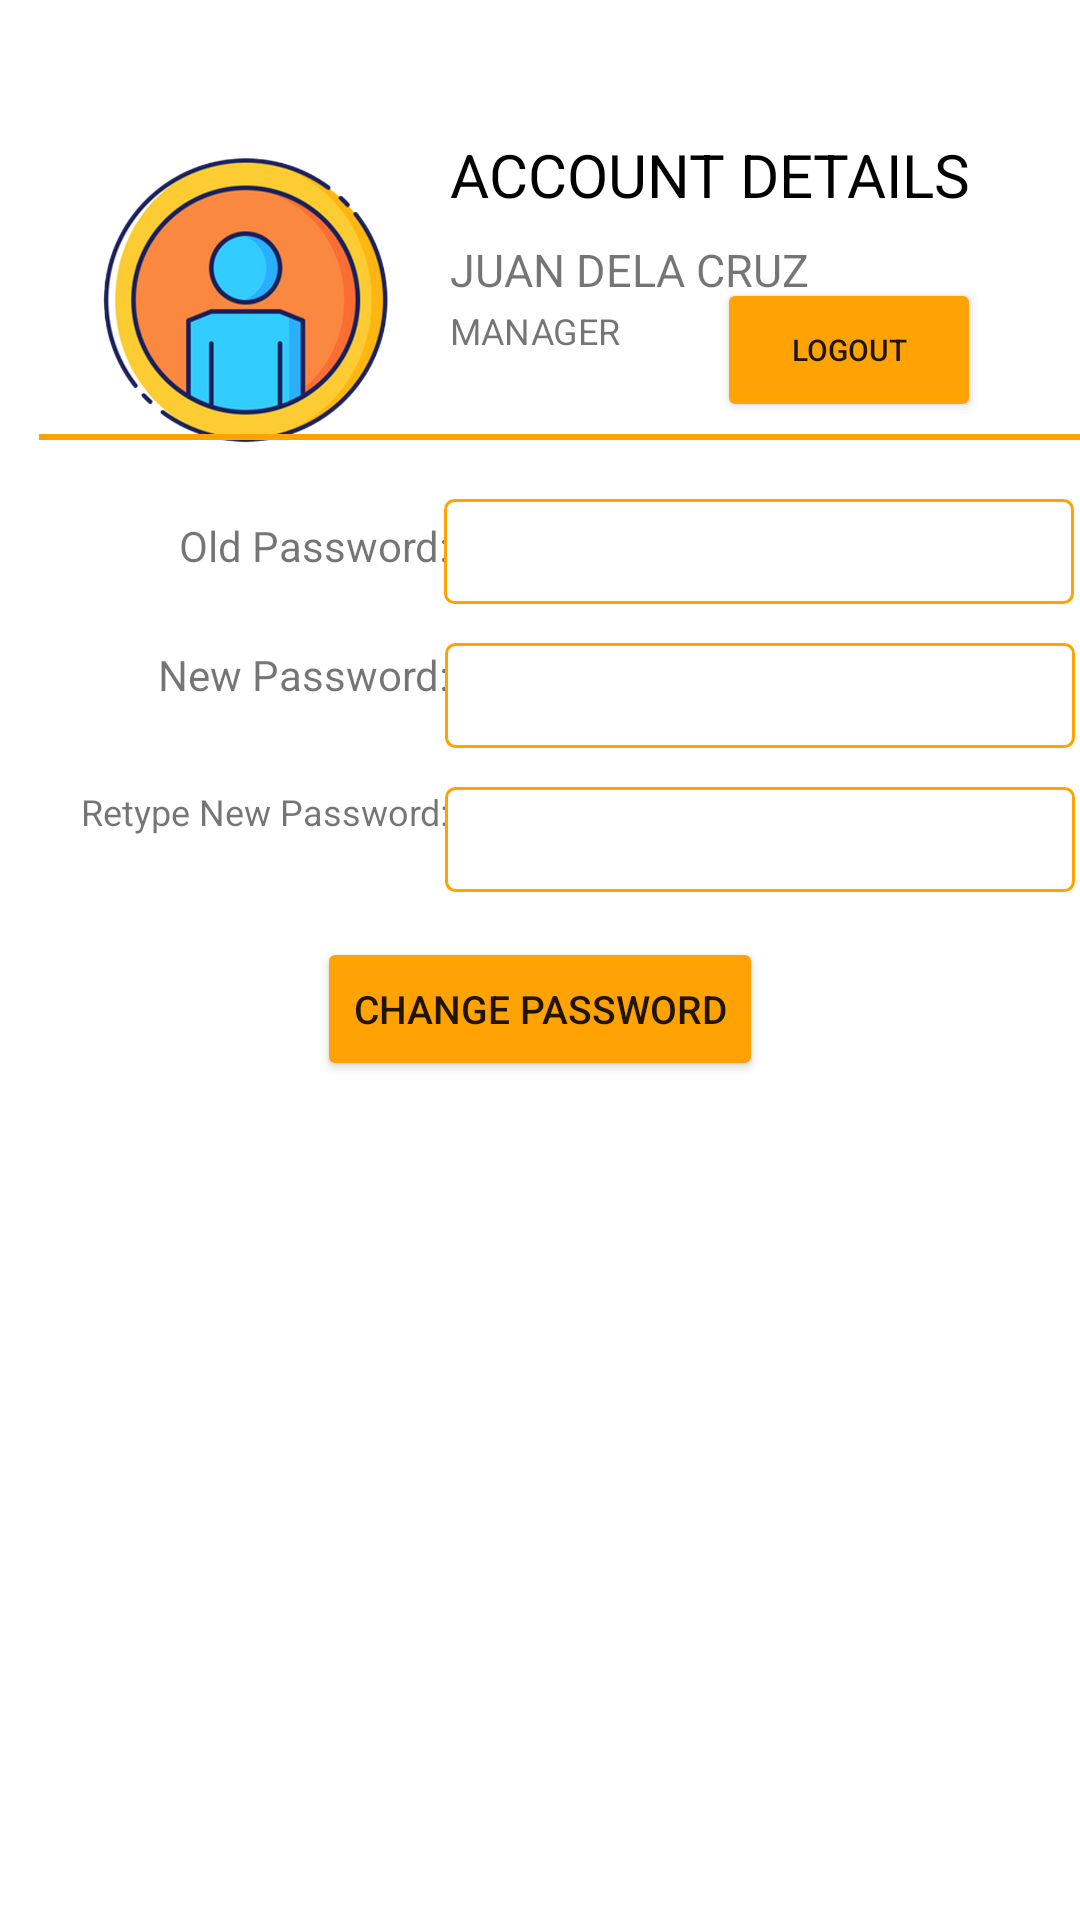

This screen was rendered from an Android layout file. Write that file and the resources it references.
<!-- AndroidManifest.xml: application theme Theme.POS -->
<!-- res/layout/activity_account.xml -->
<?xml version="1.0" encoding="utf-8"?>
<androidx.constraintlayout.widget.ConstraintLayout xmlns:android="http://schemas.android.com/apk/res/android"
    xmlns:app="http://schemas.android.com/apk/res-auto"
    xmlns:tools="http://schemas.android.com/tools"
    android:layout_width="match_parent"
    android:layout_height="match_parent"
    tools:context=".Account">

    <ImageView
        android:id="@+id/imageView7"
        android:layout_width="wrap_content"
        android:layout_height="wrap_content"
        app:layout_constraintBottom_toBottomOf="parent"
        app:layout_constraintEnd_toEndOf="parent"
        app:layout_constraintHorizontal_bias="1.0"
        app:layout_constraintStart_toStartOf="parent"
        app:layout_constraintTop_toTopOf="parent"
        app:layout_constraintVertical_bias="1.0"
        app:srcCompat="@drawable/pipays20opa" />

    <androidx.constraintlayout.widget.Guideline
        android:id="@+id/top"
        android:layout_width="wrap_content"
        android:layout_height="wrap_content"
        android:orientation="horizontal"
        app:layout_constraintGuide_begin="38dp" />

    <androidx.constraintlayout.widget.Guideline
        android:id="@+id/bottom"
        android:layout_width="wrap_content"
        android:layout_height="wrap_content"
        android:orientation="horizontal"
        app:layout_constraintGuide_end="60dp" />

    <androidx.constraintlayout.widget.Guideline
        android:id="@+id/left"
        android:layout_width="wrap_content"
        android:layout_height="wrap_content"
        android:orientation="vertical"
        app:layout_constraintGuide_begin="30dp" />

    <androidx.constraintlayout.widget.Guideline
        android:id="@+id/right"
        android:layout_width="wrap_content"
        android:layout_height="wrap_content"
        android:orientation="vertical"
        app:layout_constraintGuide_end="30dp" />

    <androidx.constraintlayout.widget.Guideline
        android:id="@+id/guideline5"
        android:layout_width="wrap_content"
        android:layout_height="wrap_content"
        android:orientation="horizontal"
        app:layout_constraintGuide_percent="0.22" />


    <ImageView
        android:id="@+id/imageView"
        android:layout_width="136dp"
        android:layout_height="123dp"
        android:layout_marginLeft="14dp"
        app:layout_constraintBottom_toTopOf="@+id/guideline5"
        app:layout_constraintEnd_toStartOf="@+id/textView7"
        app:layout_constraintHorizontal_bias="0.0"
        app:layout_constraintStart_toStartOf="parent"
        app:layout_constraintTop_toTopOf="@+id/top"
        app:layout_constraintVertical_bias="0.0"
        app:srcCompat="@drawable/profile" />

    <TextView
        android:id="@+id/textView7"
        android:layout_width="wrap_content"
        android:layout_height="wrap_content"
        android:text="Juan Dela Cruz"
        android:textAllCaps="true"
        android:textSize="15dp"
        android:layout_marginTop="8dp"
        app:layout_constraintEnd_toStartOf="@+id/right"
        app:layout_constraintHorizontal_bias="0.0"
        app:layout_constraintStart_toStartOf="@+id/guideline10"
        app:layout_constraintTop_toBottomOf="@+id/textView6" />

    <TextView
        android:id="@+id/textView6"
        android:layout_width="wrap_content"
        android:layout_height="wrap_content"
        android:text="Account details"
        android:textAllCaps="true"
        android:textColor="@color/black"
        android:textSize="20dp"
        android:layout_marginTop="0dp"
        app:layout_constraintEnd_toStartOf="@+id/right"
        app:layout_constraintHorizontal_bias="0.0"
        app:layout_constraintStart_toStartOf="@+id/guideline10"
        app:layout_constraintTop_toTopOf="@+id/guideline8" />

    <TextView
        android:id="@+id/textView8"
        android:layout_width="wrap_content"
        android:layout_height="wrap_content"
        android:text="Manager"
        android:textAllCaps="true"
        android:textSize="12dp"
        android:layout_marginTop="2dp"
        app:layout_constraintEnd_toStartOf="@+id/right"
        app:layout_constraintHorizontal_bias="0.0"
        app:layout_constraintStart_toStartOf="@+id/guideline10"
        app:layout_constraintTop_toBottomOf="@+id/textView7" />

    <androidx.constraintlayout.widget.Guideline
        android:id="@+id/guideline6"
        android:layout_width="wrap_content"
        android:layout_height="wrap_content"
        android:orientation="horizontal"
        app:layout_constraintGuide_percent="0.26" />

    <androidx.constraintlayout.widget.Guideline
        android:id="@+id/guideline7"
        android:layout_width="wrap_content"
        android:layout_height="wrap_content"
        android:orientation="vertical"
        app:layout_constraintGuide_percent="0.40" />

    <androidx.constraintlayout.widget.Guideline
        android:id="@+id/guideline8"
        android:layout_width="wrap_content"
        android:layout_height="wrap_content"
        android:orientation="horizontal"
        app:layout_constraintGuide_percent="0.07" />

    <view
        android:id="@+id/view"
        class="androidx.drawerlayout.widget.DrawerLayout"
        android:layout_width="350dp"
        android:layout_height="10dp"
        android:background="@drawable/line"
        app:layout_constraintEnd_toStartOf="@+id/right"
        app:layout_constraintHorizontal_bias="0.366"
        app:layout_constraintStart_toStartOf="@+id/left"
        app:layout_constraintTop_toTopOf="@+id/guideline5" />

    <TextView
        android:id="@+id/textView9"
        android:layout_width="wrap_content"
        android:layout_height="wrap_content"
        android:layout_marginTop="6dp"
        android:text="Old Password:"
        android:textSize="14dp"
        app:layout_constraintEnd_toStartOf="@+id/guideline10"
        app:layout_constraintTop_toTopOf="@+id/guideline6" />

    <TextView
        android:id="@+id/textView10"
        android:layout_width="wrap_content"
        android:layout_height="wrap_content"
        android:layout_marginTop="24dp"
        android:text="New Password:"
        android:textSize="14dp"
        app:layout_constraintEnd_toStartOf="@+id/guideline10"
        app:layout_constraintTop_toBottomOf="@+id/textView9" />

    <TextView
        android:id="@+id/textView11"
        android:layout_width="wrap_content"
        android:layout_height="wrap_content"
        android:layout_marginTop="28dp"
        android:text="Retype New Password:"
        android:textSize="12dp"
        app:layout_constraintEnd_toStartOf="@+id/guideline10"
        app:layout_constraintTop_toBottomOf="@+id/textView10" />

    <EditText
        android:id="@+id/editTextTextPassword"
        android:layout_width="210dp"
        android:layout_height="35dp"
        android:layout_marginEnd="4dp"
        android:background="@drawable/stroke"
        android:ems="10"
        android:inputType="textPassword"
        app:layout_constraintEnd_toEndOf="parent"
        app:layout_constraintStart_toEndOf="@+id/textView9"
        app:layout_constraintTop_toTopOf="@+id/guideline6" />

    <EditText
        android:id="@+id/newpass"
        android:layout_width="210dp"
        android:layout_height="35dp"
        android:layout_marginTop="13dp"
        android:layout_marginEnd="4dp"
        android:background="@drawable/stroke"
        android:ems="10"
        android:inputType="textPassword"
        app:layout_constraintEnd_toEndOf="parent"
        app:layout_constraintHorizontal_bias="0.428"
        app:layout_constraintStart_toStartOf="@+id/guideline10"
        app:layout_constraintTop_toBottomOf="@+id/Rnewpass" />

    <EditText
        android:id="@+id/Rnewpass"
        android:layout_width="210dp"
        android:layout_height="35dp"
        android:layout_marginTop="13dp"
        android:layout_marginEnd="4dp"
        android:background="@drawable/stroke"
        android:ems="10"
        android:inputType="textPassword"
        app:layout_constraintEnd_toEndOf="parent"
        app:layout_constraintHorizontal_bias="0.428"
        app:layout_constraintStart_toEndOf="@+id/textView10"
        app:layout_constraintTop_toBottomOf="@+id/editTextTextPassword" />

    <androidx.constraintlayout.widget.Guideline
        android:id="@+id/guideline9"
        android:layout_width="wrap_content"
        android:layout_height="wrap_content"
        android:orientation="horizontal"
        app:layout_constraintGuide_percent="0.48" />

    <Button
        android:id="@+id/changepass"
        android:layout_width="wrap_content"
        android:layout_height="wrap_content"
        android:layout_marginTop="5dp"
        android:backgroundTint="#FFA304"
        android:text="Change Password"
        android:textAllCaps="true"
        android:textSize="13dp"
        app:layout_constraintEnd_toEndOf="parent"
        app:layout_constraintStart_toStartOf="parent"
        app:layout_constraintTop_toTopOf="@+id/guideline9" />

    <Button
        android:id="@+id/logout"
        android:layout_width="wrap_content"
        android:layout_height="wrap_content"
        android:layout_marginRight="3dp"
        android:backgroundTint="#FFA304"
        android:text="Logout"
        android:textAllCaps="true"
        android:textSize="10dp"
        app:layout_constraintBottom_toTopOf="@+id/guideline5"
        app:layout_constraintEnd_toStartOf="@+id/right"
        app:layout_constraintHorizontal_bias="1.0"
        app:layout_constraintStart_toStartOf="@+id/guideline7"
        app:layout_constraintTop_toTopOf="@+id/guideline8"
        app:layout_constraintVertical_bias="1.0" />

    <androidx.constraintlayout.widget.Guideline
        android:id="@+id/guideline10"
        android:layout_width="wrap_content"
        android:layout_height="wrap_content"
        android:orientation="vertical"
        app:layout_constraintGuide_begin="150dp" />


</androidx.constraintlayout.widget.ConstraintLayout>
<!-- resources referenced by this layout -->
<resources>
  <color name="black">#FF000000</color>
  <!-- drawable line (drawable) -->
  <?xml version="1.0" encoding="utf-8"?>
  <rotate xmlns:android="http://schemas.android.com/apk/res/android">
          android:fromDegrees="90"
          android:toDegrees="90">
          <shape
              android:shape="line">
              <stroke
                  android:width="2dp"
                  android:color="#FFA304"/>
          </shape>
  </rotate>
  <!-- drawable profile: png bitmap (drawable, 137282 bytes) -->
  <!-- drawable stroke (drawable) -->
  <?xml version="1.0" encoding="utf-8"?>
  <shape xmlns:android="http://schemas.android.com/apk/res/android"
      android:shape="rectangle">
  
      <stroke
          android:width="1dp"
          android:color="#FFA304"
          />
      <corners
          android:radius="3dp"
          />
      <solid
          android:color="@color/white"
          />
  </shape>
  <style name="Theme.POS" parent="Theme.MaterialComponents.DayNight.NoActionBar">
          
          <item name="colorPrimary">@color/purple_700</item>
          <item name="colorPrimaryVariant">@color/purple_700</item>
          <item name="colorOnPrimary">@color/white</item>
          
          <item name="colorSecondary">@color/black</item>
          <item name="colorSecondaryVariant">@color/teal_700</item>
          <item name="colorOnSecondary">@color/black</item>
          
          <item name="android:statusBarColor" tools:targetApi="l">?attr/colorPrimaryVariant</item>
          
      </style>
  <color name="white">#FFFFFFFF</color>
  <color name="purple_700">#FF3700B3</color>
  <color name="teal_700">#FF018786</color>
</resources>
